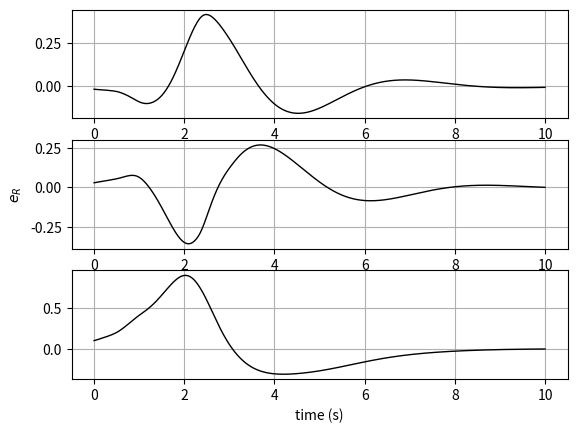
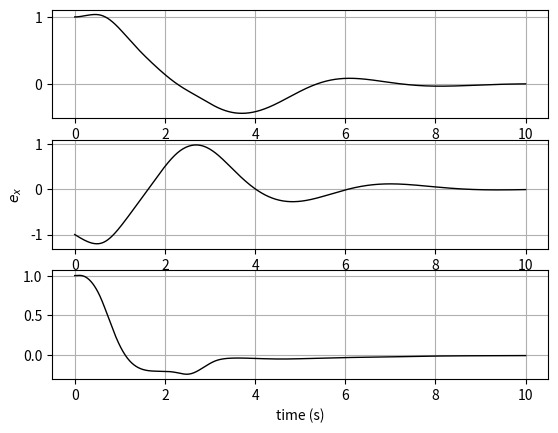
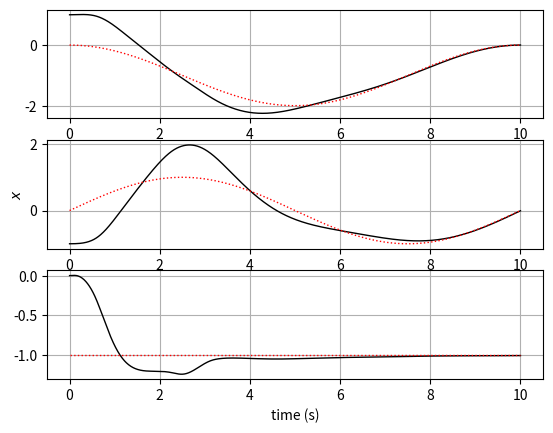
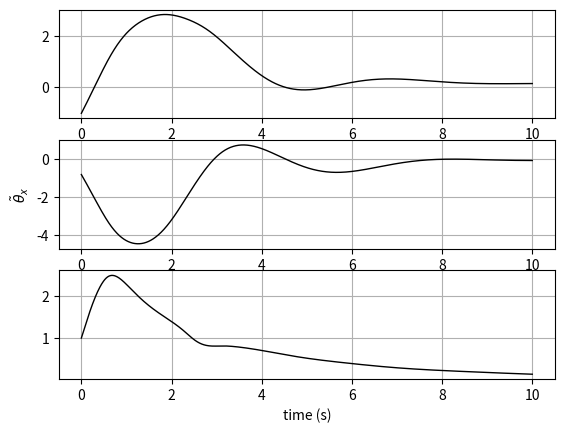
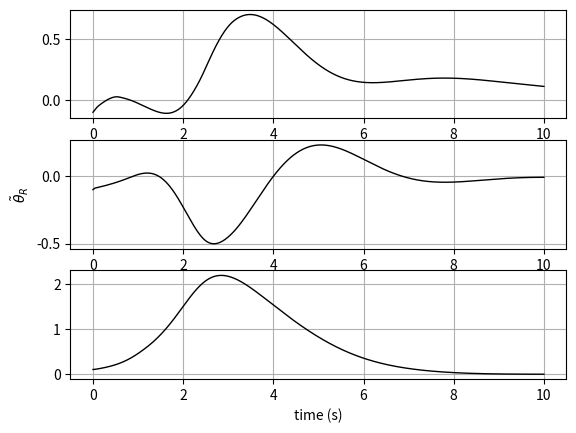
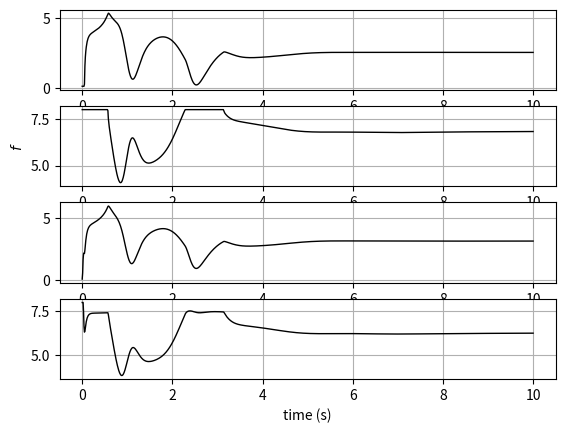

Python code for these plots, in order:
import numpy as np
from scipy.integrate import odeint
from scipy.linalg import expm
import matplotlib.pyplot as plt

def adaptiveGeometricController():
    # Simulation mode
    # Uncomment to use geometric adaptive decoupled-yaw controller.
    param = {}
    param['use_decoupled_controller'] = False

    # Uncomment to use geometric adaptive coupled-yaw controller in
    # Geometric adaptive tracking control of a quadrotor unmanned aerial 
    # vehicle on {SE(3)}, F. Goodarzi, D. Lee, and T. Lee.
    # param.use_decoupled_controller = False;
    
    # Disturbances
    # Uncomment to use disturbances.
    # param.use_disturbances = True;

    # Uncomment to remove disturbances.
    param['use_disturbances'] = True
    
    # Simulation parameters
    t = np.arange(0, 10.01, 0.01)
    N = len(t)

    # Quadrotor
    J1 = 0.02
    J2 = 0.02
    J3 = 0.04
    param['J'] = np.diag([J1, J2, J3])
    param['m'] = 2
    param['g'] = 9.81

    param['d'] = 0.169
    param['c_tf'] = 0.0135

    # Fixed disturbance
    # Controller gains
    k = {}
    if param['use_disturbances']:
        param['W_x'] = np.eye(3)
        param['theta_x'] = np.array([1, 0.8, -1]).reshape(-1,1)

        param['W_R'] = np.eye(3)
        param['theta_R'] = np.array([0.1, 0.1, -0.1]).reshape(-1,1)

        k['x'] = 15
        k['v'] = 9
        k['R'] = 4.1
        k['W'] = 2.9
        k['y'] = 0.8
        k['wy'] = 0.2    
    else:
        param['W_x'] = np.zeros((3,3))
        param['theta_x'] = np.zeros((3,1))

        param['W_R'] = np.eye(3)
        param['theta_R'] = np.zeros((3,1))
        
        k['x'] = 11
        k['v'] = 9
        k['R'] = 6
        k['W'] = 2
        k['y'] = 2
        k['wy'] = 0.8

    param['gamma_x'] = 1.25
    param['gamma_R'] = 0.45
    param['B_theta_x'] = 10
    
    param['c1'] = min(np.sqrt(k['x'] / param['m']), 4 * k['x'] * k['v'] / (k['v']**2 + 4 * param['m'] * k['x']))

    B2 = 1
    J1 = param['J'][0,0]
    param['c2'] = min(np.sqrt(k['R'] / J1), 4 * k['R'] * k['W'] / ((k['W'] + J1 * B2)**2 + 4 * J1 * k['R']))

    J3 = param['J'][2,2]
    param['c3'] = min(np.sqrt(k['y'] / J3), 4 * k['y'] * k['wy'] / (k['wy']**2 + 4 * J1 * k['R']))
    
    # Initial conditions
    x0 = np.array([1, -1, 0]).reshape(-1,1)  # for circle trajectory
    # x0 = np.array([0, 0, 0]).reshape(-1,1)  # for line trajectory

    v0 = np.zeros((3,1))
    e3 = np.array([0, 0, 1]).reshape(-1,1)
    R0 = expm((np.pi - 0.01) * hat(e3))
    W0 = np.zeros((3,1))

    X0 = np.vstack([x0, v0, W0, R0.reshape(-1,1), np.zeros((6,1))])
    
    # Numerical integration
    X = odeint(eom, X0.flatten(), t, args=(k, param), 
              rtol=1e-6, atol=1e-6)
    
    # Output arrays
    # Create empty arrays to save data
    e, d, R, f, M = generate_output_arrays(N)
    
    # Post processing
    x = X[:, 0:3].T
    v = X[:, 3:6].T
    W = X[:, 6:9].T
    theta_x = X[:, 18:21].T
    theta_R = X[:, 21:24].T

    b1 = np.zeros((3, N))
    b1c = np.zeros((3, N))

    thr = np.zeros((4, N))

    avg_ex = 0
    avg_eR = 0
    avg_f = 0

    converge_t = 0
    is_converged = False
    converge_ex = 0.02

    for i in range(N):
        R[:,:,i] = X[i,9:18].reshape(3,3)
        
        des = command(t[i])
        f[i], M_, _, _, err, calc = position_control(X[i,:].reshape(-1,1), des, k, param)
        # Unpack errors
        e['x'][:,i] = err['x'].flatten()
        e['v'][:,i] = err['v'].flatten()
        e['R'][:,i] = err['R'].flatten()
        e['W'][:,i] = err['W'].flatten()
        
        if param['use_decoupled_controller']:
            e['y'][i] = err['y']
            e['Wy'][i] = err['Wy']
        
        f[i], M_ = saturate_fM(f[i], M_, param)
        thr[:,i] = fM_to_thr(f[i], M_, param)
        M[:,i] = M_.flatten()
        
        # Unpack desired values
        d['x'][:,i] = des['x'].flatten()
        d['v'][:,i] = des['v'].flatten()
        d['b1'][:,i] = des['b1'].flatten()
        d['R'][:,:,i] = calc['R']
        b1[:,i] = R[:,:,i] @ np.array([1, 0, 0]).reshape(-1,1).flatten()
        b1c[:,i] = calc['b1'].flatten()
        
        norm_ex = np.linalg.norm(err['x'])
        norm_eR = np.linalg.norm(err['R'])
        
        # Find normalized errors
        avg_ex += norm_ex
        avg_eR += norm_eR
        
        norm_f = np.linalg.norm(thr[:,i])
        avg_f += norm_f
        
        if norm_ex < converge_ex:
            if not is_converged:
                converge_t = t[i]
                is_converged = True
    
    avg_ex = avg_ex / N
    avg_eR = avg_eR / N
    avg_f = avg_f / N
    
    print(f"avg_ex: {avg_ex}")
    print(f"avg_eR: {avg_eR}")
    print(f"avg_f: {avg_f}")
    print(f"converge_t: {converge_t}")

    # Plots
    linetype = 'k'
    linewidth = 1
    xlabel_ = 'time (s)'

    plt.figure(1)
    plot_3x1(t, e['R'], '', xlabel_, 'e_R', linetype, linewidth)
    # set(gca, 'FontName', 'Times New Roman');

    plt.figure(2)
    plot_3x1(t, e['x'], '', xlabel_, 'e_x', linetype, linewidth)
    # set(gca, 'FontName', 'Times New Roman');

    plt.figure(3)
    plot_3x1(t, x, '', xlabel_, 'x', linetype, linewidth)
    plot_3x1(t, d['x'], '', xlabel_, 'x', 'r:', linewidth)
    # set(gca, 'FontName', 'Times New Roman');

    plt.figure(4)
    plot_3x1(t, theta_x - param['theta_x'], '', xlabel_, 
            '\\tilde\\theta_x', linetype, linewidth)
    # set(gca, 'FontName', 'Times New Roman');

    plt.figure(5)
    plot_3x1(t, theta_R - param['theta_R'], '', xlabel_, 
            '\\tilde\\theta_R', linetype, linewidth)
    # set(gca, 'FontName', 'Times New Roman');

    plt.figure(6)
    plot_4x1(t, thr, '', xlabel_, 'f', linetype, linewidth)
    # set(gca, 'FontName', 'Times New Roman');

    # Save data
    if param['use_decoupled_controller']:
        np.savez('decoupled.npz', **locals())
    else:
        np.savez('coupled.npz', **locals())

    plt.show()

def attitude_control_coupled(R, W, theta_R, Rd, Wd, Wddot, k, param):
    """
[redacted]
[redacted]
    https://ieeexplore.ieee.org/abstract/document/5717652

    The control law is based on the attitude control law for rigid bodies
    with a coupling term that depends on the desired angular velocity
    and its derivative.
    """
    eR = 1/2 * vee(Rd.T @ R - R.T @ Rd)                     # (10)
    eW = W - R.T @ Rd @ Wd                                  # (11)
                                                            # (16)
    M = - k['R'] * eR \
          - k['W'] * eW \
          - param['W_R'] @ theta_R \
          + hat(R.T @ Rd @ Wd) @ param['J'] @ R.T @ Rd @ Wd \
          + param['J'] @ R.T @ Rd @ Wddot

    dot_theta_R = param['gamma_R'] * param['W_R'].T @ (eW + param['c2'] * eR)
    return M, dot_theta_R, eR, eW

def attitude_control(R, W, bar_theta_R, b3d, b3d_dot, b3d_ddot, b1c, wc3, wc3_dot, k, param):
    """Unpack other parameters"""
    J = param['J']
    c2 = param['c2']
    c3 = param['c3']

    gamma_R = param['gamma_R']
    W_R = param['W_R']

    W_R_1 = W_R[0,:]
    W_R_2 = W_R[1,:]
    W_R_3 = W_R[2,:]
    
    """Body axes"""
    e1 = np.array([1, 0, 0]).reshape(-1,1)
    e2 = np.array([0, 1, 0]).reshape(-1,1)
    e3 = np.array([0, 0, 1]).reshape(-1,1)

    b1 = R @ e1
    b2 = R @ e2
    b3 = R @ e3
    
    """Roll/pitch dynamics"""
    kb = k['R']
    kw = k['W']

    w = W[0] * b1 + W[1] * b2                                          # (23)
    b3_dot = hat(w) @ b3                                               # (22)

    wd = hat(b3d) @ b3d_dot
    wd_dot = hat(b3d) @ b3d_ddot

    eb = hat(b3d) @ b3                                                 # (27)
    ew = w + hat(b3)@hat(b3) @ wd                                           # (28)
                                                    # (31)
    tau = - kb * eb \
              - kw * ew \
              - J[0,0] * (b3.T @ wd) * b3_dot \
              - J[0,0] * hat(b3)@hat(b3) @ wd_dot \
              - W_R_1 @ bar_theta_R * b1 - W_R_2 @ bar_theta_R * b2

    tau1 = b1.T @ tau
    tau2 = b2.T @ tau

    M1 = tau1 + J[2,2] * W[2] * W[1]                                   # (24)
    M2 = tau2 - J[2,2] * W[2] * W[0]                                   # (24)
    
    """Yaw dynamics"""
    ey = -b2.T @ b1c                                                   # (49)
    ewy = W[2] - wc3                                                   # (50)

                                             # (52)
    M3 = - k['y'] * ey \
              - k['wy'] * ewy \
              - W_R_3 @ bar_theta_R \
              + J[2,2] * wc3_dot
    
    """Attitude adaptive term"""
    ew_c2eb = ew + c2 * eb
    dot_theta_R = gamma_R * W_R_1.T * (ew_c2eb.T @ b1) \
                    + gamma_R * W_R_2.T * (ew_c2eb.T @ b2) \
                    + gamma_R * W_R_3.T * (ewy + c3 * ey)

    M = np.vstack([M1, M2, M3])
    return M, dot_theta_R.T, eb, ew, ey, ewy

def position_control(X, desired, k, param):
    x, v, R, W, bar_theta_x, bar_theta_R = split_to_states(X)

    c1 = param['c1']
    m = param['m']
    g = param['g']

    W_x = param['W_x']
    W_x_dot = np.zeros((3,3))
    W_x_2dot = np.zeros((3,3))

    e3 = np.array([0, 0, 1]).reshape(-1,1)

    error = {}
    error['x'] = x - desired['x']
    error['v'] = v - desired['v']
    A = - k['x'] * error['x'] \
          - k['v'] * error['v'] \
          - m * g * e3 \
          + m * desired['x_2dot'] \
          - W_x @ bar_theta_x
    
    gamma_x = param['gamma_x']
    c1 = param['c1']
    ev_c1ex = error['v'] + c1 * error['x']

    norm_theta_x = np.linalg.norm(bar_theta_x)
    if norm_theta_x < param['B_theta_x'] or \
        (norm_theta_x == param['B_theta_x'] and bar_theta_x.T @ W_x.T @ ev_c1ex <= 0):
        
        bar_theta_x_dot = gamma_x * W_x.T @ ev_c1ex
    else:
        I_theta = np.eye(3) - bar_theta_x @ bar_theta_x.T / (bar_theta_x.T @ bar_theta_x)
        bar_theta_x_dot = gamma_x * I_theta @ W_x.T @ ev_c1ex
    
    b3 = R @ e3
    f = -A.T @ b3
    ev_dot = g * e3 \
              - f / m * b3 \
              - desired['x_2dot'] \
              + W_x @ bar_theta_x / m
    A_dot = - k['x'] * error['v'] \
              - k['v'] * ev_dot \
              + m * desired['x_3dot'] \
              - W_x_dot @ bar_theta_x \
              - W_x @ bar_theta_x_dot
    
    norm_theta_x = np.linalg.norm(bar_theta_x)
    if norm_theta_x < param['B_theta_x'] or \
        (norm_theta_x == param['B_theta_x'] and bar_theta_x.T @ W_x.T @ ev_c1ex <= 0):
        
        bar_theta_x_2dot = gamma_x * W_x_dot.T @ ev_c1ex \
                            + gamma_x * W_x.T @ (ev_dot + c1 * error['v'])
    else:
        I_theta = np.eye(3) \
                    - bar_theta_x @ bar_theta_x.T / (bar_theta_x.T @ bar_theta_x)
        
        num = norm_theta_x * (bar_theta_x_dot @ bar_theta_x.T \
                            + bar_theta_x @ bar_theta_x_dot.T) \
                            - 2 * (bar_theta_x @ bar_theta_x.T) @ bar_theta_x_dot
        I_theta_dot = - num / norm_theta_x**3
        bar_theta_x_2dot = gamma_x * I_theta_dot @ W_x.T @ ev_c1ex \
                            + gamma_x * I_theta @ W_x_dot.T @ ev_c1ex \
                            + gamma_x * I_theta @ W_x.T @ (ev_dot + c1 * error['v'])
    
    b3_dot = R @ hat(W) @ e3
    f_dot = -A_dot.T @ b3 - A.T @ b3_dot
    ev_2dot = - f_dot / m * b3 - f / m * b3_dot - desired['x_3dot'] \
                + W_x_dot @ bar_theta_x / m + W_x @ bar_theta_x_dot / m
    A_ddot = - k['x'] * ev_dot \
              - k['v'] * ev_2dot \
              + m * desired['x_4dot'] \
              - W_x_2dot @ bar_theta_x \
              - 2 * W_x_dot @ bar_theta_x_dot \
              - W_x @ bar_theta_x_2dot
    
    b3c, b3c_dot, b3c_ddot = deriv_unit_vector(-A, -A_dot, -A_ddot)

    A2 = -hat(desired['b1']) @ b3c
    A2_dot = -hat(desired['b1_dot']) @ b3c - hat(desired['b1']) @ b3c_dot
    A2_ddot = - hat(desired['b1_2dot']) @ b3c \
                - 2 * hat(desired['b1_dot']) @ b3c_dot \
                - hat(desired['b1']) @ b3c_ddot

    b2c, b2c_dot, b2c_ddot = deriv_unit_vector(A2, A2_dot, A2_ddot)

    b1c = hat(b2c) @ b3c
    b1c_dot = hat(b2c_dot) @ b3c + hat(b2c) @ b3c_dot
    b1c_ddot = hat(b2c_ddot) @ b3c \
                + 2 * hat(b2c_dot) @ b3c_dot \
                + hat(b2c) @ b2c_ddot
    
    Rc = np.hstack([b1c, b2c, b3c])
    Rc_dot = np.hstack([b1c_dot, b2c_dot, b3c_dot])
    Rc_ddot = np.hstack([b1c_ddot, b2c_ddot, b3c_ddot])
    
    Wc = vee(Rc.T @ Rc_dot)
    Wc_dot = vee(Rc.T @ Rc_ddot - hat(Wc)@hat(Wc))
    
    W3 = (R @ e3).T @ (Rc @ Wc)
    W3_dot = (R @ e3).T @ (Rc @ Wc_dot) \
                + (R @ hat(W) @ e3).T @ (Rc @ Wc)
    
    """Run attitude controller"""
    if param['use_decoupled_controller']:
        M, theta_R_dot, error['R'], error['W'], error['y'], error['Wy'] \
            = attitude_control(
            R, W, bar_theta_R,
            b3c, b3c_dot, b3c_ddot, b1c, W3, W3_dot,
            k, param)
        
        # For comparison with non-decoupled controller
        error['R'] = 1/2 * vee(Rc.T @ R - R.T @ Rc)
    else:
        M, theta_R_dot, error['R'], error['W'] = attitude_control_coupled(
            R, W, bar_theta_R, Rc, Wc, Wc_dot, k, param)
    
    """Saving data"""
    calculated = {}
    calculated['b3'] = b3c
    calculated['b3_dot'] = b3c_dot
    calculated['b3_ddot'] = b3c_ddot
    calculated['b1'] = b1c
    calculated['R'] = Rc
    calculated['W'] = Wc
    calculated['W_dot'] = Wc_dot
    calculated['W3'] = (R @ e3).T @ (Rc @ Wc)
    calculated['W3_dot'] = (R @ e3).T @ (Rc @ Wc_dot) \
                            + (R @ hat(W) @ e3).T @ (Rc @ Wc)
    
    return f, M, bar_theta_x_dot, theta_R_dot, error, calculated

def command(t):
    # desired = command_line(t)
    return command_circle(t)

def eom(X, t, k, param):

    e3 = np.array([0, 0, 1]).reshape(-1,1)
    m = param['m']
    J = param['J']

    W_x = param['W_x']
    W_R = param['W_R']

    x, v, R, W, _, _ = split_to_states(X)

    desired = command(t)
    f, M, bar_theta_x_dot, bar_theta_R_dot, _, _ = position_control(X, desired, k, param)

    f, M = saturate_fM(f, M, param)

    xdot = v
    vdot = param['g'] * e3 \
              - f / m * R @ e3 + W_x @ param['theta_x'] / m
    Wdot = np.linalg.inv(J) @ (-hat(W) @ J @ W + M + W_R @ param['theta_R'])
    Rdot = R @ hat(W)

    if not param['use_disturbances']:
        bar_theta_x_dot = 0*bar_theta_x_dot
        bar_theta_R_dot = 0*bar_theta_R_dot

    Xdot = np.vstack([xdot, vdot, Wdot, Rdot.reshape(-1,1), 
                     bar_theta_x_dot, bar_theta_R_dot])
    return Xdot.flatten()

def fM_to_thr(f, M, param):
    d = param['d']
    ctf = param['c_tf']

    f_to_fM = np.array([
        [1, 1, 1, 1],
        [0, -d, 0, d],
        [d, 0, -d, 0],
        [-ctf, ctf, -ctf, ctf]
    ])

    thr = np.linalg.solve(f_to_fM, np.vstack([f, M]))
    return thr.flatten()

def saturate_fM(f, M, param):
    thr = fM_to_thr(f, M, param)

    max_f = 8
    min_f = 0.1

    for i in range(4):
        if thr[i] > max_f:
            thr[i] = max_f
        elif thr[i] < min_f:
            thr[i] = min_f

    return thr_to_fM(thr, param)

def split_to_states(X):
    X = X.reshape(-1,1)
    x = X[0:3]
    v = X[3:6]
    W = X[6:9]
    R = X[9:18].reshape(3,3)
    bar_theta_x = X[18:21]
    bar_theta_R = X[21:24]
    return x, v, R, W, bar_theta_x, bar_theta_R

def thr_to_fM(thr, param):
    d = param['d']
    ctf = param['c_tf']

    f_to_fM = np.array([
        [1, 1, 1, 1],
        [0, -d, 0, d],
        [d, 0, -d, 0],
        [-ctf, ctf, -ctf, ctf]
    ])

    fM = f_to_fM @ thr.reshape(-1,1)
    f = fM[0,0]
    M = fM[1:4]
    return f, M

def command_circle(t):
    rad = 1
    w = 2*np.pi / 10
    height = 1

    desired = {}
    desired['x'] = rad*np.array([np.cos(w*t) - 1, np.sin(w*t), -height]).reshape(-1,1)
    desired['v'] = w*rad*np.array([-np.sin(w*t), np.cos(w*t), 0]).reshape(-1,1)
    desired['x_2dot'] = w**2*rad*np.array([-np.cos(w*t), -np.sin(w*t), 0]).reshape(-1,1)
    desired['x_3dot'] = w**3*rad*np.array([np.sin(w*t), -np.cos(w*t), 0]).reshape(-1,1)
    desired['x_4dot'] = w**4*rad*np.array([np.cos(w*t), np.sin(w*t), 0]).reshape(-1,1)

    w = 2*np.pi / 40
    desired['b1'] = np.array([np.cos(w*t), np.sin(w*t), 0]).reshape(-1,1)
    desired['b1_dot'] = w*np.array([-np.sin(w*t), np.cos(w*t), 0]).reshape(-1,1)
    desired['b1_2dot'] = w**2*np.array([-np.cos(w*t), -np.sin(w*t), 0]).reshape(-1,1)
    return desired

def command_line(t):
    height = 5
    v = 4
    
    desired = {}
    desired['x'] = np.array([v*t, 0, -height]).reshape(-1,1)
    desired['v'] = np.array([v, 0, 0]).reshape(-1,1)
    desired['x_2dot'] = np.zeros((3,1))
    desired['x_3dot'] = np.zeros((3,1))
    desired['x_4dot'] = np.zeros((3,1))

    w = 0
    desired['w'] = w
    desired['w_dot'] = 0

    desired['yaw'] = w*t

    desired['b1'] = np.array([np.cos(w*t), np.sin(w*t), 0]).reshape(-1,1)
    desired['b1_dot'] = w * np.array([-np.sin(w*t), np.cos(w*t), 0]).reshape(-1,1)
    desired['b1_2dot'] = w**2 * np.array([-np.cos(w*t), -np.sin(w*t), 0]).reshape(-1,1)
    return desired

def deriv_unit_vector(q, q_dot, q_ddot):
    nq = np.linalg.norm(q)
    u = q / nq
    u_dot = q_dot / nq - q * (q.T @ q_dot) / nq**3

    u_ddot = q_ddot / nq - q_dot / nq**3 * (2 * q.T @ q_dot)\
                - q / nq**3 * (q_dot.T @ q_dot + q.T @ q_ddot)\
                + 3 * q / nq**5 * (q.T @ q_dot)**2
    return u, u_dot, u_ddot

def generate_output_arrays(N):
    error = {}
    error['x'] = np.zeros((3, N))
    error['v'] = np.zeros((3, N))
    error['R'] = np.zeros((3, N))
    error['W'] = np.zeros((3, N))
    error['y'] = np.zeros(N)
    error['Wy'] = np.zeros(N)

    desired = {}
    desired['x'] = np.zeros((3, N))
    desired['v'] = np.zeros((3, N))
    desired['b1'] = np.zeros((3, N))
    desired['R'] = np.zeros((3, 3, N))

    R = np.zeros((3, 3, N))
    f = np.zeros(N)
    M = np.zeros((3, N))
    return error, desired, R, f, M

def hat(x):
    x = x.flatten()
    return np.array([
        [0, -x[2], x[1]],
        [x[2], 0, -x[0]],
        [-x[1], x[0], 0]
    ])

def vee(S):
    return np.array([-S[1,2], S[0,2], -S[0,1]]).reshape(-1,1)

def plot_3x1(x, y, title_, xlabel_, ylabel_, linetype, linewidth, font_size=10):
    for i in range(3):
        plt.subplot(3, 1, i+1)
        plt.plot(x, y[i,:], linetype, linewidth=linewidth)  
        plt.grid(True)
    
    plt.xlabel(xlabel_)
    plt.title(title_)

    plt.subplot(3, 1, 2)
    plt.ylabel(f'${ylabel_}$')

def plot_4x1(x, y, title_, xlabel_, ylabel_, linetype, linewidth, font_size=10):
    for i in range(4):
        plt.subplot(4, 1, i+1)
        plt.plot(x, y[i,:], linetype, linewidth=linewidth)  
        plt.grid(True)
    
    plt.xlabel(xlabel_)
    plt.title(title_)

    plt.subplot(4, 1, 2)
    plt.ylabel(f'${ylabel_}$')

if __name__ == "__main__":
    adaptiveGeometricController()